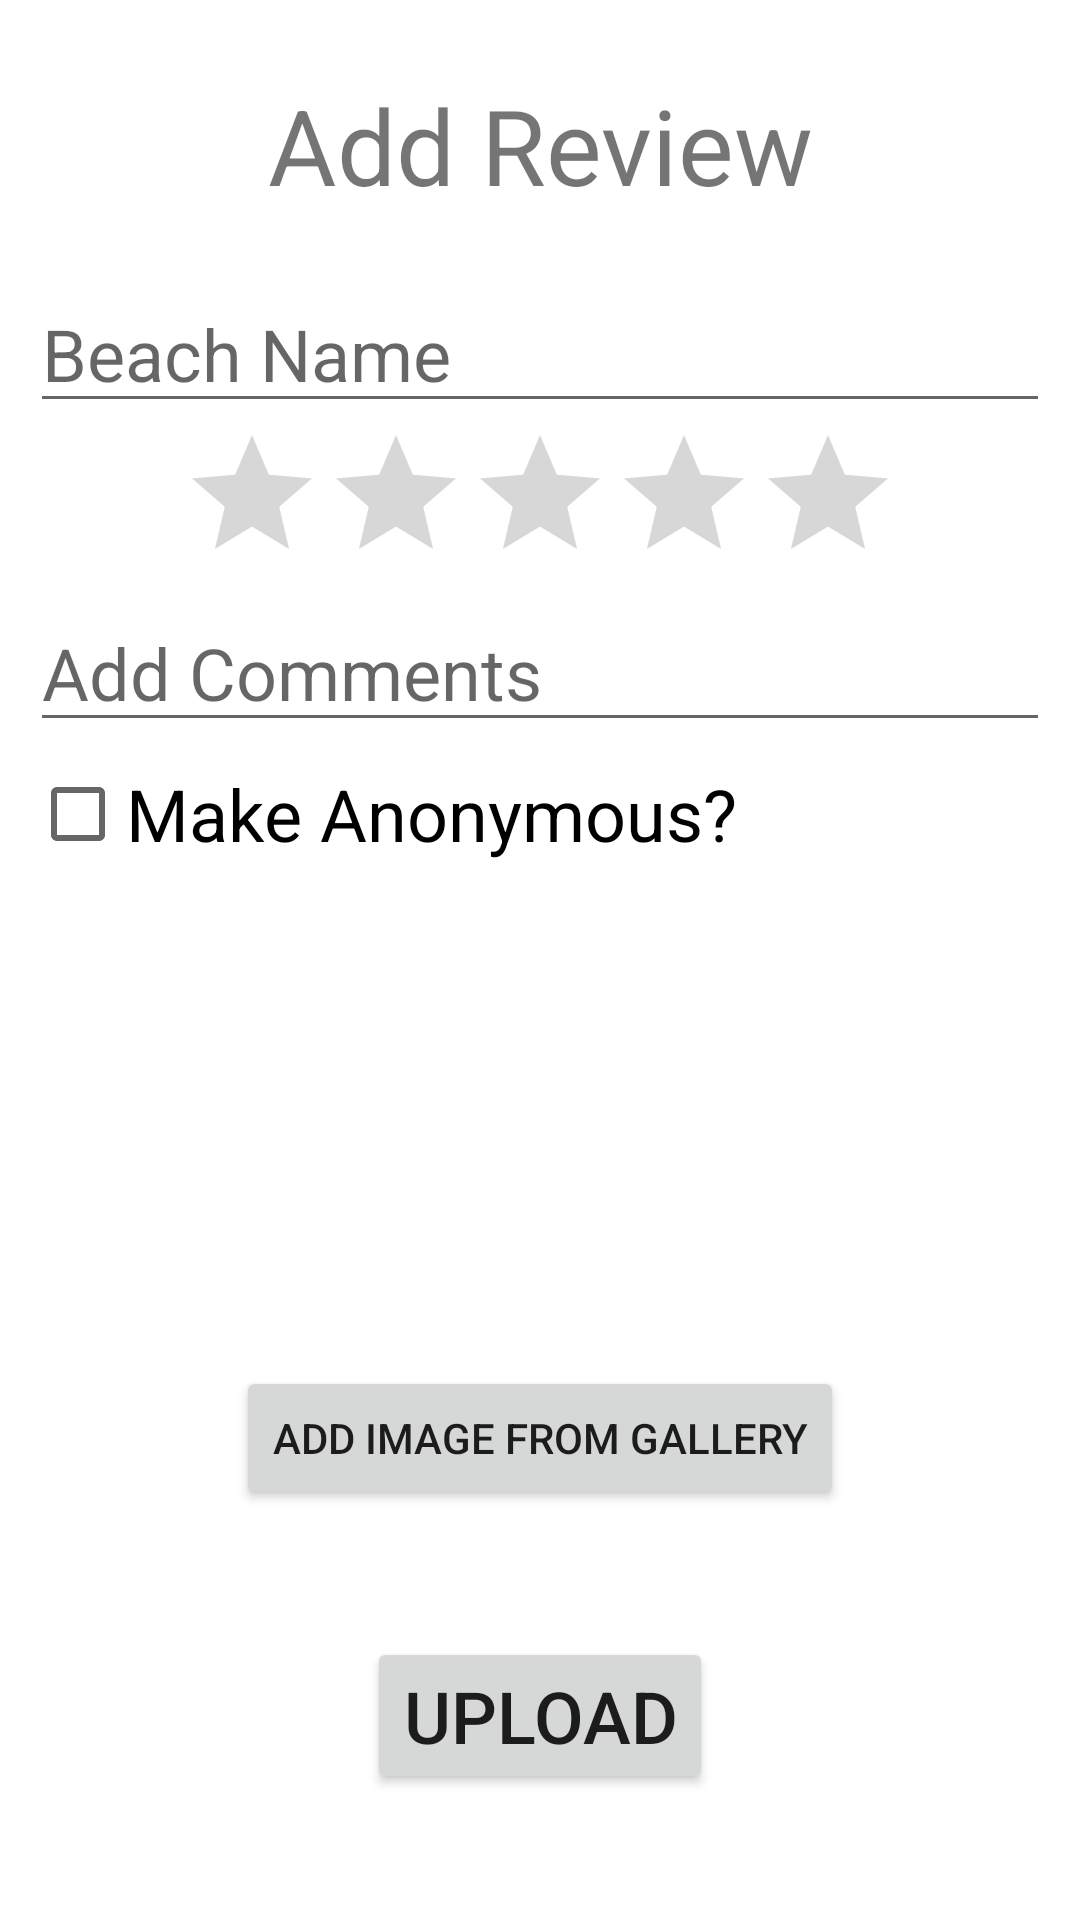

Android layout source for this screen:
<!-- AndroidManifest.xml: application theme Theme.SocalBeachesForLife -->
<!-- res/layout/activity_add_review.xml -->
<?xml version="1.0" encoding="utf-8"?>
<androidx.constraintlayout.widget.ConstraintLayout xmlns:android="http://schemas.android.com/apk/res/android"
    xmlns:app="http://schemas.android.com/apk/res-auto"
    xmlns:tools="http://schemas.android.com/tools"
    android:layout_width="match_parent"
    android:layout_height="match_parent"
    tools:context=".activities.AddReview">

    <TextView
        android:id="@+id/banner"
        android:layout_width="wrap_content"
        android:layout_height="wrap_content"
        android:layout_margin="15dp"
        android:text="@string/AddReview"
        android:textAlignment="center"
        android:textSize="35sp"
        android:paddingTop="10dp"
        android:paddingLeft="15dp"
        android:paddingRight="15dp"
        app:layout_constraintLeft_toLeftOf="parent"
        app:layout_constraintRight_toRightOf="parent"
        app:layout_constraintTop_toTopOf="parent"
        />

    <EditText
        android:id="@+id/beachName"
        android:layout_width="wrap_content"
        android:layout_height="wrap_content"
        android:ems="12"
        android:hint="Beach Name"
        android:autofillHints="name"
        android:textSize="24sp"
        android:layout_marginTop="20dp"
        app:layout_constraintTop_toBottomOf="@id/banner"
        app:layout_constraintRight_toRightOf="parent"
        app:layout_constraintLeft_toLeftOf="parent"
        />
    <RatingBar
        android:id="@+id/simpleRatingBar"
        android:layout_width="wrap_content"
        android:layout_height="wrap_content"
        app:layout_constraintTop_toBottomOf="@id/beachName"
        app:layout_constraintRight_toRightOf="parent"
        app:layout_constraintLeft_toLeftOf="parent"
        />
    <EditText
        android:id="@+id/comments"
        android:layout_width="wrap_content"
        android:layout_height="wrap_content"
        android:ems="12"
        android:hint="Add Comments"
        android:textSize="24sp"
        app:layout_constraintTop_toBottomOf="@id/simpleRatingBar"
        app:layout_constraintRight_toRightOf="parent"
        app:layout_constraintLeft_toLeftOf="parent"
        />
    <CheckBox
        android:id="@+id/anon"
        android:layout_width="wrap_content"
        android:layout_height="wrap_content"
        android:ems="12"
        android:text="Make Anonymous?"
        android:textSize="24sp"
        app:layout_constraintTop_toBottomOf="@id/comments"
        app:layout_constraintRight_toRightOf="parent"
        app:layout_constraintLeft_toLeftOf="parent"
        />
    <ImageView
        android:id="@+id/add_image"
        android:layout_width="150dp"
        android:layout_height="150dp"
        app:layout_constraintTop_toBottomOf="@id/anon"
        app:layout_constraintRight_toRightOf="parent"
        app:layout_constraintLeft_toLeftOf="parent"
        />
    <Button
        android:id="@+id/image_button"
        android:layout_width="wrap_content"
        android:layout_height="wrap_content"
        android:text="Add Image From Gallery"
        android:layout_marginTop="10dp"
        app:layout_constraintTop_toBottomOf="@id/add_image"
        app:layout_constraintRight_toRightOf="parent"
        app:layout_constraintLeft_toLeftOf="parent"
        />
    <Button
        android:id="@+id/upload_review"
        android:layout_width="wrap_content"
        android:layout_height="wrap_content"
        android:text="Upload"
        android:textSize="24sp"
        app:layout_constraintTop_toBottomOf="@id/image_button"
        app:layout_constraintRight_toRightOf="parent"
        app:layout_constraintLeft_toLeftOf="parent"
        app:layout_constraintBottom_toBottomOf="parent"
        />
    <ProgressBar
        android:id="@+id/progressBar"
        android:layout_width="wrap_content"
        android:layout_height="wrap_content"
        android:layout_centerInParent="true"
        android:visibility="gone"
        tools:ignore="MissingConstraints"
        app:layout_constraintTop_toTopOf="parent"
        app:layout_constraintBottom_toBottomOf="parent"
        app:layout_constraintRight_toRightOf="parent"
        app:layout_constraintLeft_toLeftOf="parent"
        />


</androidx.constraintlayout.widget.ConstraintLayout>
<!-- resources referenced by this layout -->
<resources>
  <string name="AddReview">Add Review</string>
  <style name="Theme.SocalBeachesForLife" parent="Theme.MaterialComponents.DayNight.DarkActionBar">
          
          <item name="colorPrimary">@color/purple_500</item>
          <item name="colorPrimaryVariant">@color/purple_700</item>
          <item name="colorOnPrimary">@color/white</item>
          
          <item name="colorSecondary">@color/teal_200</item>
          <item name="colorSecondaryVariant">@color/teal_700</item>
          <item name="colorOnSecondary">@color/black</item>
          
          <item name="android:statusBarColor" tools:targetApi="l">?attr/colorPrimaryVariant</item>
          
      </style>
  <color name="purple_500">#FF6200EE</color>
  <color name="purple_700">#FF3700B3</color>
  <color name="white">#FFFFFFFF</color>
  <color name="teal_200">#FF03DAC5</color>
  <color name="teal_700">#FF018786</color>
  <color name="black">#FF000000</color>
</resources>
